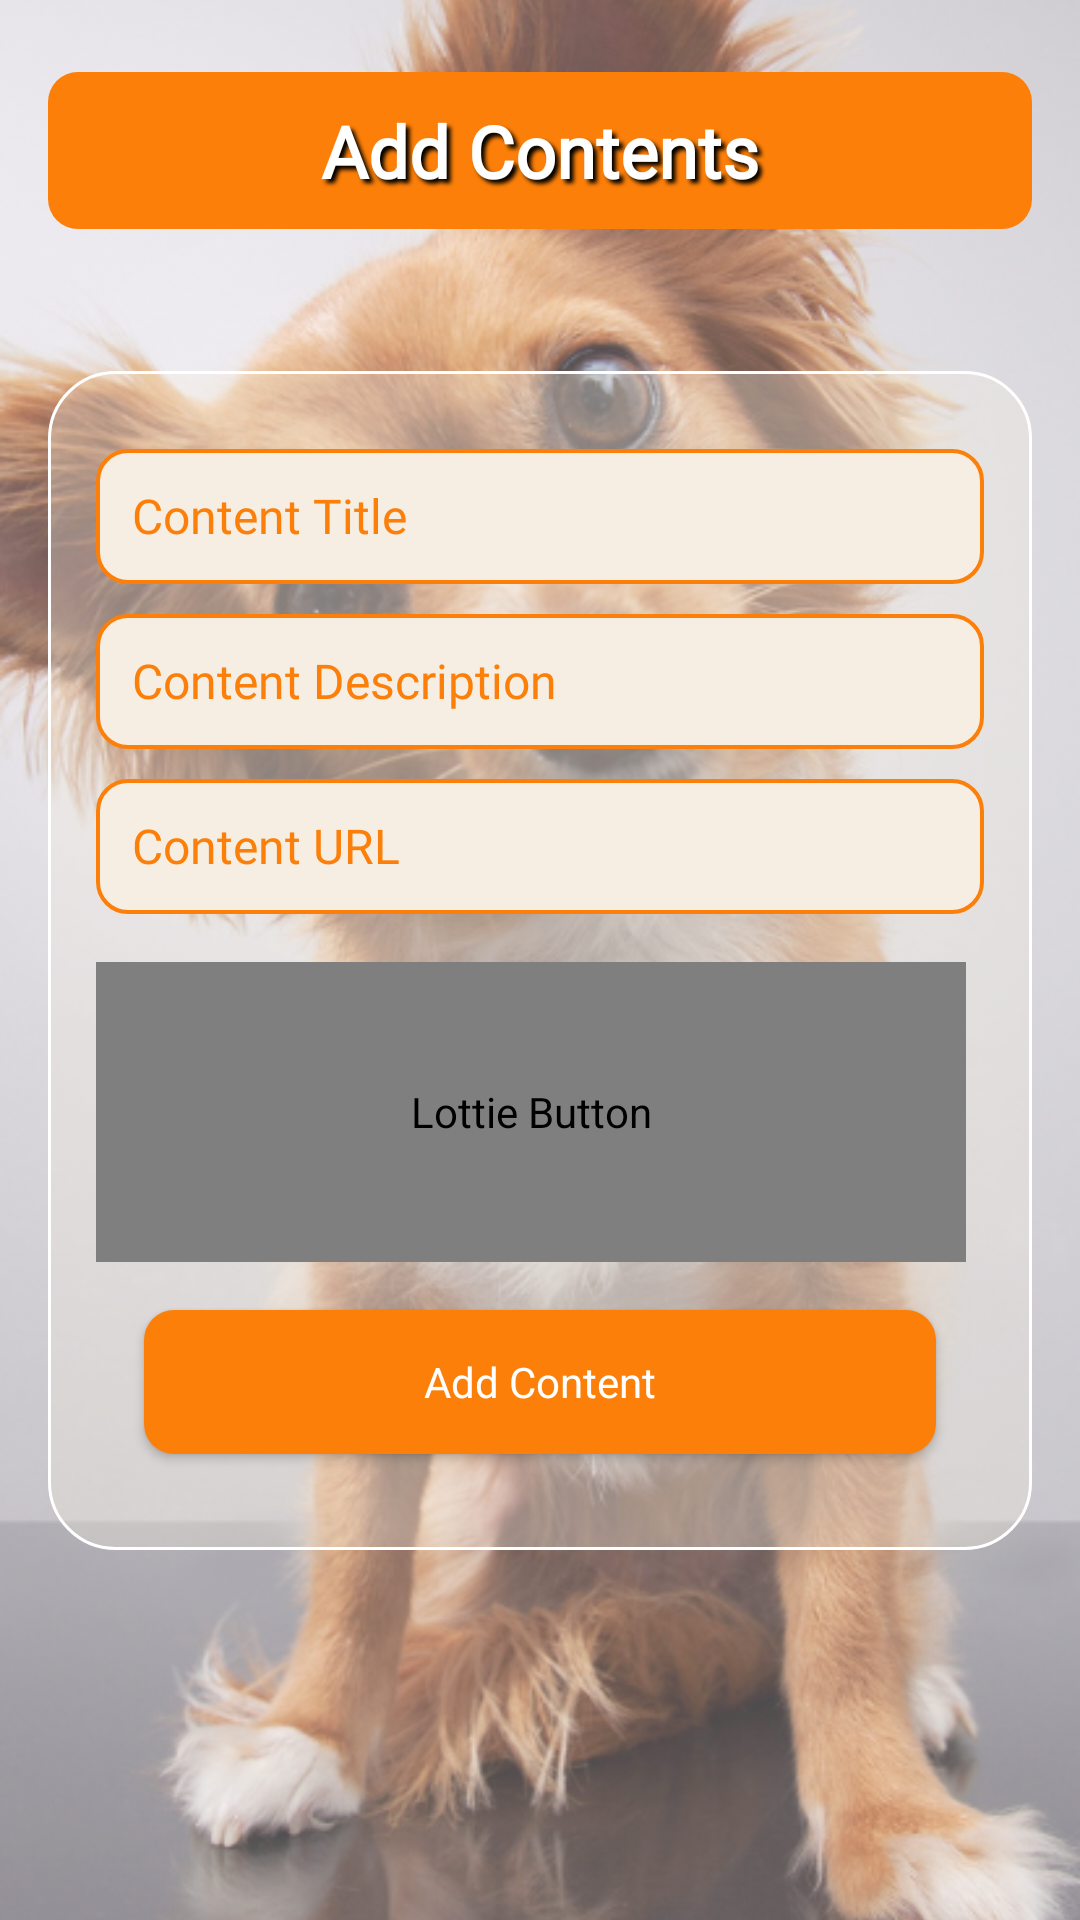

Produce the Android XML layout that renders to this screen, including the resource entries it uses.
<!-- AndroidManifest.xml: application theme Theme.DogNutritionApp -->
<!-- res/layout/fragment_add_content.xml -->
<?xml version="1.0" encoding="utf-8"?>
<androidx.constraintlayout.widget.ConstraintLayout xmlns:android="http://schemas.android.com/apk/res/android"
    xmlns:app="http://schemas.android.com/apk/res-auto"
    xmlns:tools="http://schemas.android.com/tools"
    android:layout_width="match_parent"
    android:layout_height="match_parent">


    <ImageView
        android:id="@+id/imageView3"
        android:layout_width="match_parent"
        android:layout_height="match_parent"
        android:alpha="0.7"
        android:scaleType="centerCrop"
        app:srcCompat="@drawable/content_bg2" />

    <androidx.constraintlayout.widget.ConstraintLayout

        android:layout_width="match_parent"
        android:layout_height="wrap_content"
        android:layout_marginStart="16dp"
        android:layout_marginTop="24dp"
        android:layout_marginEnd="16dp"
        android:background="@drawable/green_btn_background"
        android:padding="10dp"
        app:layout_constraintEnd_toEndOf="parent"
        app:layout_constraintStart_toStartOf="parent"
        app:layout_constraintTop_toTopOf="parent">

        <ImageView
            android:id="@+id/backBtn"
            android:layout_width="wrap_content"
            android:layout_height="wrap_content"
            app:layout_constraintBottom_toBottomOf="parent"
            app:layout_constraintStart_toStartOf="parent"
            app:layout_constraintTop_toTopOf="parent"
            app:srcCompat="@drawable/back" />

        <TextView
            android:id="@+id/textView9"
            android:layout_width="0dp"
            android:layout_height="match_parent"
            android:layout_weight="1"
            android:fontFamily="@font/bangers"
            android:gravity="center"
            android:shadowColor="@color/black"
            android:shadowDx="4"
            android:shadowDy="4"
            android:shadowRadius="3"
            android:text="Add Contents"
            android:textAlignment="gravity"
            android:textColor="@color/white"
            android:textSize="24sp"
            android:textStyle="bold"
            app:layout_constraintBottom_toBottomOf="parent"
            app:layout_constraintEnd_toEndOf="parent"
            app:layout_constraintStart_toStartOf="parent"
            app:layout_constraintTop_toTopOf="parent" />

    </androidx.constraintlayout.widget.ConstraintLayout>

    <LinearLayout
        android:layout_width="match_parent"
        android:layout_height="wrap_content"
        android:layout_margin="16dp"
        android:background="@drawable/white_trans_bg"
        android:orientation="vertical"
        android:padding="16dp"
        app:layout_constraintBottom_toBottomOf="parent"
        app:layout_constraintEnd_toEndOf="parent"
        app:layout_constraintStart_toStartOf="parent"
        app:layout_constraintTop_toTopOf="parent">

        <EditText
            android:id="@+id/contentTitle"
            android:layout_width="match_parent"
            android:layout_height="45dp"
            android:layout_marginTop="10dp"
            android:background="@drawable/editext_bg"
            android:ems="10"
            android:fontFamily="@font/font1medium"
            android:inputType="text"
            android:padding="12dp"
            android:text="Content Title"
            android:textColor="@color/green"
            android:textSize="16sp" />

        <EditText
            android:id="@+id/contentDescription"
            android:layout_width="match_parent"
            android:layout_height="45dp"
            android:layout_marginTop="10dp"
            android:background="@drawable/editext_bg"
            android:ems="10"
            android:fontFamily="@font/font1medium"
            android:inputType="text"
            android:padding="12dp"
            android:text="Content Description"
            android:textColor="@color/green"
            android:textSize="16sp" />

        <EditText
            android:id="@+id/contentUrl"
            android:layout_width="match_parent"
            android:layout_height="45dp"
            android:layout_marginTop="10dp"
            android:background="@drawable/editext_bg"
            android:ems="10"
            android:fontFamily="@font/font1medium"
            android:inputType="text"
            android:padding="12dp"
            android:text="Content URL"
            android:textColor="@color/green"
            android:textSize="16sp" />

        <LinearLayout
            android:layout_width="match_parent"
            android:layout_height="match_parent"
            android:layout_marginTop="16dp"
            android:orientation="horizontal">


            <com.airbnb.lottie.LottieAnimationView
                android:id="@+id/selectImageButton"
                android:layout_width="0dp"
                android:layout_height="100dp"
                android:layout_gravity="center"
                android:layout_marginEnd="6dp"
                android:layout_weight="0.5"
                android:background="@drawable/editext_bg"
                android:clickable="true"
                android:contentDescription="Lottie Button"
                android:focusable="true"
                app:lottie_autoPlay="true"
                app:lottie_loop="true"
                app:lottie_rawRes="@raw/uploader"
                app:lottie_speed="1.0"
                tools:layout_gravity="center" />


            <ImageView
                android:id="@+id/imagePreview"
                android:layout_width="0dp"
                android:layout_height="180dp"
                android:layout_marginStart="6dp"
                android:layout_weight="0.8"
                android:background="@drawable/white_trans_bg"
                android:padding="10dp"
                android:scaleType="centerCrop"
                android:visibility="gone" />
        </LinearLayout>

        <androidx.appcompat.widget.AppCompatButton
            android:id="@+id/addContentButton"
            style="@android:style/Widget.Button"
            android:layout_width="match_parent"
            android:layout_height="wrap_content"
            android:layout_margin="16dp"
            android:background="@drawable/green_btn_background"
            android:text="Add Content"

            android:textColor="@color/white" />

    </LinearLayout>

</androidx.constraintlayout.widget.ConstraintLayout>
<!-- resources referenced by this layout -->
<resources>
  <color name="black">#FF000000</color>
  <color name="green"> #fc7f09</color>
  <color name="white">#FFFFFFFF</color>
  <!-- drawable content_bg2: png bitmap (drawable, 554317 bytes) -->
  <!-- drawable editext_bg (drawable) -->
  <?xml version="1.0" encoding="utf-8"?>
  <selector xmlns:android="http://schemas.android.com/apk/res/android">
      <item>
          <shape android:shape="rectangle">
              <solid android:color="@color/lightGreen"/>
              <corners android:radius="10dp"/>
              <stroke android:color="@color/green" android:width="1.4dp"/>
          </shape>
      </item>
  </selector>
  <!-- drawable green_btn_background (drawable) -->
  <?xml version="1.0" encoding="utf-8"?>
  <selector xmlns:android="http://schemas.android.com/apk/res/android">
  <item>
      <shape android:shape="rectangle">
          <solid android:color="@color/green"/>
          <corners android:radius="10dp"/>
      </shape>
  </item>
  </selector>
  <!-- drawable white_trans_bg (drawable) -->
  <?xml version="1.0" encoding="utf-8"?>
  <selector xmlns:android="http://schemas.android.com/apk/res/android">
  <item>
      <shape android:shape="rectangle">
          <solid android:color="#4ff6eee3"/>
          <stroke android:color="#ffffff" android:width="1dp"/>
          <corners android:radius="22dp"/>
      </shape>
  </item>
  </selector>
  <style name="Theme.DogNutritionApp" parent="Base.Theme.DogNutritionApp" />
  <color name="lightGreen">#f6eee3</color>
  <style name="Base.Theme.DogNutritionApp" parent="Theme.Material3.DayNight.NoActionBar">
          
           <item name="colorPrimary">@color/green</item>
      </style>
</resources>
